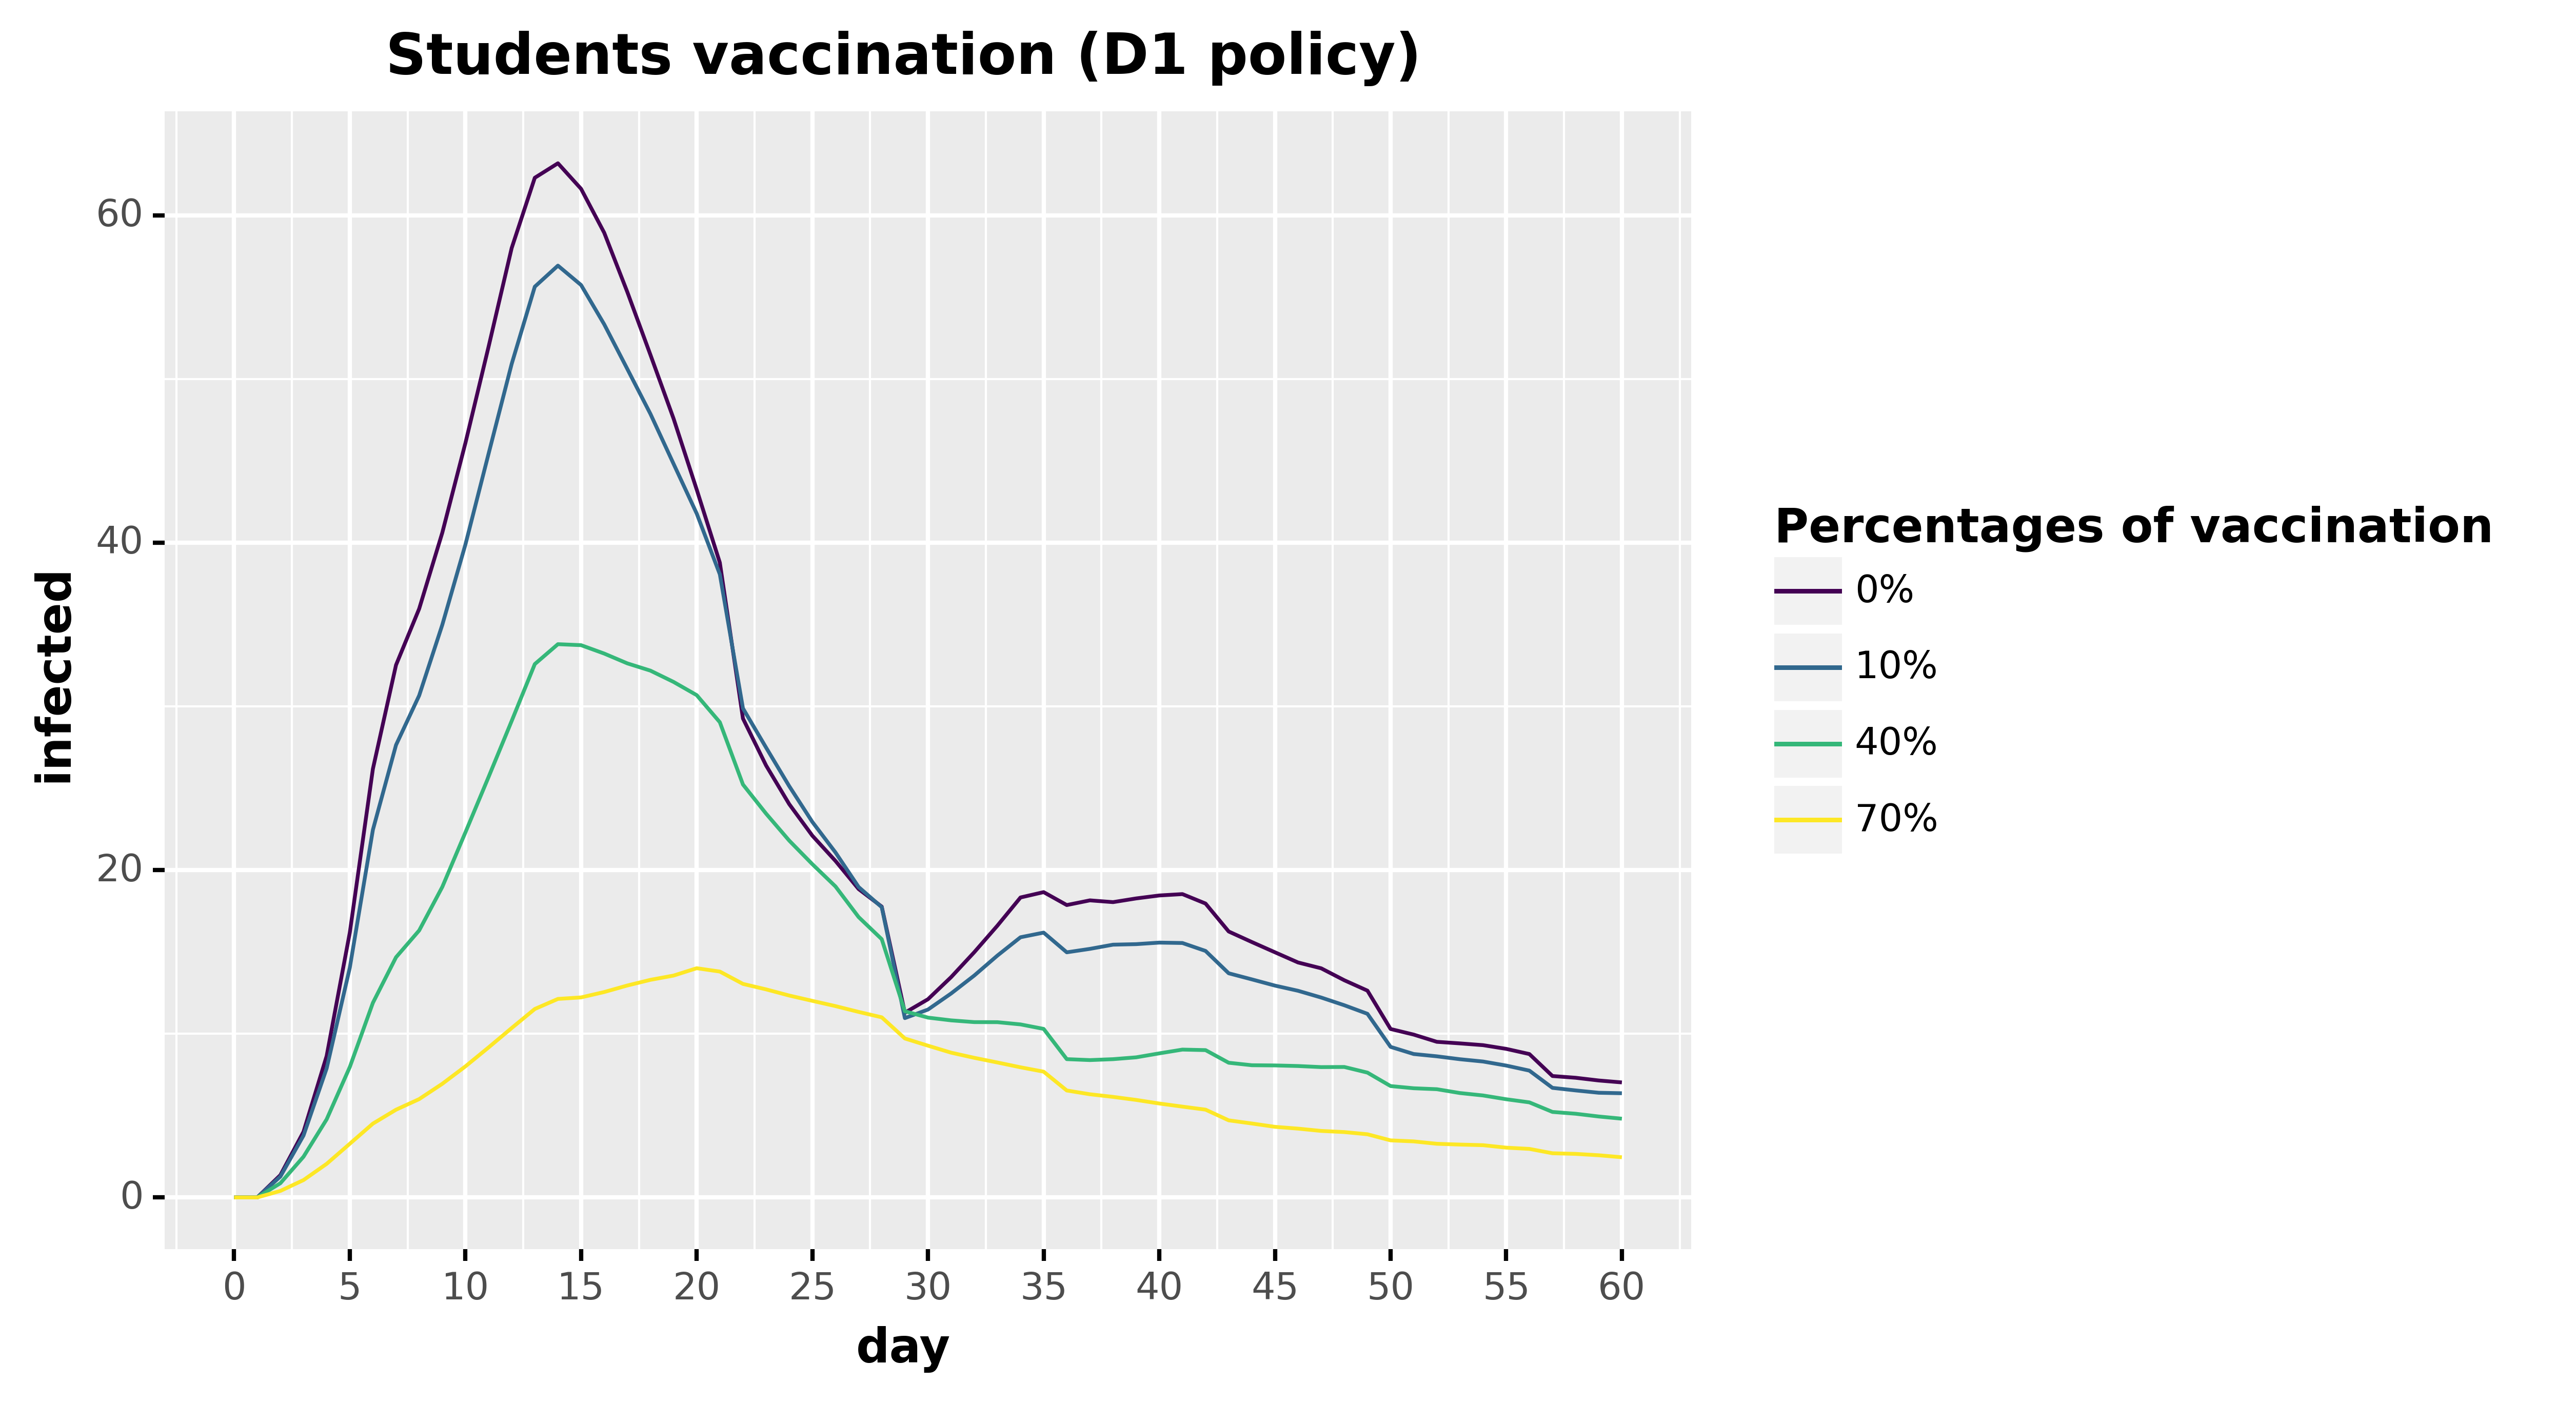

Values plotted in this chart, from the file beside it:
, day, infected, type, type_pretty
0, 0.0, 0.0, Infected, 0%
1, 1.0, 0.0, Infected, 0%
2, 2.0, 1.365, Infected, 0%
3, 3.0, 4.012, Infected, 0%
4, 4.0, 8.641, Infected, 0%
5, 5.0, 16.17, Infected, 0%
6, 6.0, 26.19, Infected, 0%
7, 7.0, 32.53, Infected, 0%
8, 8.0, 35.97, Infected, 0%
9, 9.0, 40.62, Infected, 0%
10, 10.0, 46.1, Infected, 0%
11, 11.0, 51.97, Infected, 0%
12, 12.0, 58.01, Infected, 0%
13, 13.0, 62.3, Infected, 0%
14, 14.0, 63.19, Infected, 0%
15, 15.0, 61.63, Infected, 0%
16, 16.0, 58.95, Infected, 0%
17, 17.0, 55.32, Infected, 0%
18, 18.0, 51.48, Infected, 0%
19, 19.0, 47.59, Infected, 0%
20, 20.0, 43.25, Infected, 0%
21, 21.0, 38.79, Infected, 0%
22, 22.0, 29.26, Infected, 0%
23, 23.0, 26.39, Infected, 0%
24, 24.0, 24.03, Infected, 0%
25, 25.0, 22.1, Infected, 0%
26, 26.0, 20.56, Infected, 0%
27, 27.0, 18.84, Infected, 0%
28, 28.0, 17.77, Infected, 0%
29, 29.0, 11.29, Infected, 0%
30, 30.0, 12.11, Infected, 0%
31, 31.0, 13.46, Infected, 0%
32, 32.0, 14.98, Infected, 0%
33, 33.0, 16.61, Infected, 0%
34, 34.0, 18.33, Infected, 0%
35, 35.0, 18.66, Infected, 0%
36, 36.0, 17.87, Infected, 0%
37, 37.0, 18.15, Infected, 0%
38, 38.0, 18.04, Infected, 0%
39, 39.0, 18.27, Infected, 0%
40, 40.0, 18.45, Infected, 0%
41, 41.0, 18.54, Infected, 0%
42, 42.0, 17.96, Infected, 0%
43, 43.0, 16.25, Infected, 0%
44, 44.0, 15.61, Infected, 0%
45, 45.0, 14.98, Infected, 0%
46, 46.0, 14.36, Infected, 0%
47, 47.0, 14.0, Infected, 0%
48, 48.0, 13.27, Infected, 0%
49, 49.0, 12.64, Infected, 0%
50, 50.0, 10.29, Infected, 0%
51, 51.0, 9.95, Infected, 0%
52, 52.0, 9.509, Infected, 0%
53, 53.0, 9.413, Infected, 0%
54, 54.0, 9.305, Infected, 0%
55, 55.0, 9.078, Infected, 0%
56, 56.0, 8.762, Infected, 0%
57, 57.0, 7.419, Infected, 0%
58, 58.0, 7.313, Infected, 0%
59, 59.0, 7.146, Infected, 0%
... 184 more rows
